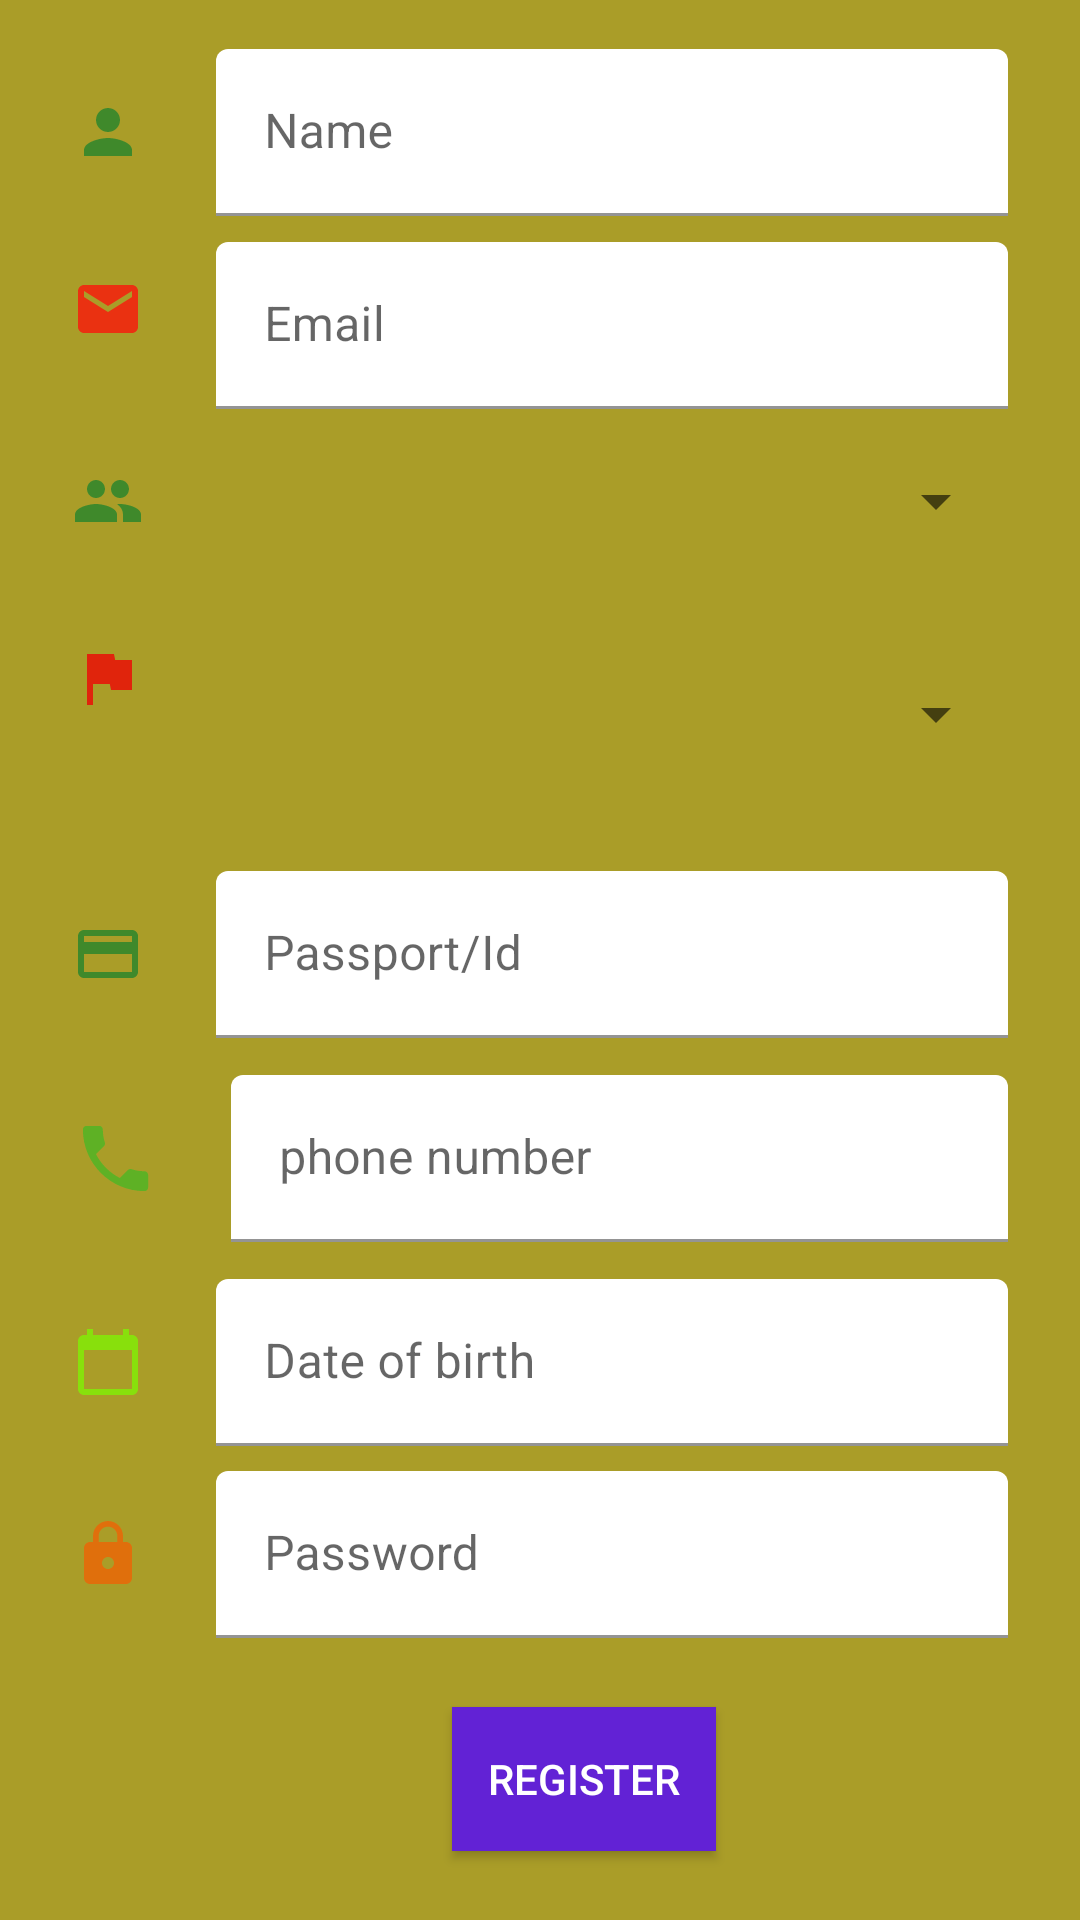

Layout XML and referenced resources for this Android screen:
<!-- AndroidManifest.xml: application theme Theme.SchoolActivities -->
<!-- res/layout/activity_main.xml -->
<?xml version="1.0" encoding="utf-8"?>
<androidx.constraintlayout.widget.ConstraintLayout xmlns:android="http://schemas.android.com/apk/res/android"
    xmlns:app="http://schemas.android.com/apk/res-auto"
    xmlns:tools="http://schemas.android.com/tools"
    android:layout_width="match_parent"
    android:layout_height="match_parent"
    android:background="#AA9D28"
    tools:context=".MainActivity">

    <ImageView
        android:id="@+id/imageView"
        android:layout_width="wrap_content"
        android:layout_height="wrap_content"
        android:layout_marginStart="24dp"
        android:layout_marginTop="32dp"
        app:layout_constraintStart_toStartOf="parent"
        app:layout_constraintTop_toTopOf="parent"
        app:srcCompat="@drawable/ic_baseline_person_24"
        tools:ignore="ImageContrastCheck" />

    <com.google.android.material.textfield.TextInputLayout
        android:id="@+id/etName"
        android:layout_width="0dp"
        android:layout_height="wrap_content"
        android:layout_marginStart="24dp"
        android:layout_marginTop="24dp"
        android:layout_marginEnd="24dp"
        android:layout_marginBottom="24dp"
        app:boxBackgroundColor="#F2FFFFFF"
        app:layout_constraintBottom_toBottomOf="@+id/imageView"
        app:layout_constraintEnd_toEndOf="parent"
        app:layout_constraintStart_toEndOf="@+id/imageView"
        app:layout_constraintTop_toTopOf="@+id/imageView">

        <com.google.android.material.textfield.TextInputEditText
            android:layout_width="match_parent"
            android:layout_height="wrap_content"
            android:hint="Name" />
    </com.google.android.material.textfield.TextInputLayout>

    <ImageView
        android:id="@+id/imageView2"
        android:layout_width="wrap_content"
        android:layout_height="wrap_content"
        android:layout_marginStart="24dp"
        android:layout_marginTop="35dp"
        app:layout_constraintStart_toStartOf="parent"
        app:layout_constraintTop_toBottomOf="@+id/imageView"
        app:srcCompat="@drawable/ic_baseline_email_24"
        android:contentDescription="@string/todo" />

    <com.google.android.material.textfield.TextInputLayout
        android:id="@+id/etEmail"
        android:layout_width="0dp"
        android:layout_height="wrap_content"
        android:layout_marginStart="24dp"
        android:layout_marginTop="35dp"
        android:layout_marginEnd="24dp"
        android:layout_marginBottom="24dp"
        app:boxBackgroundColor="#FDFFFFFF"
        app:layout_constraintBottom_toBottomOf="@+id/imageView2"
        app:layout_constraintEnd_toEndOf="parent"
        app:layout_constraintStart_toEndOf="@+id/imageView2"
        app:layout_constraintTop_toTopOf="@+id/imageView2">

        <com.google.android.material.textfield.TextInputEditText
            android:layout_width="match_parent"
            android:layout_height="wrap_content"
            android:hint="Email"
            tools:ignore="TextContrastCheck" />
    </com.google.android.material.textfield.TextInputLayout>

    <ImageView
        android:id="@+id/imageView3"
        android:layout_width="wrap_content"
        android:layout_height="wrap_content"
        android:layout_marginStart="24dp"
        android:layout_marginTop="40dp"
        app:layout_constraintStart_toStartOf="parent"
        app:layout_constraintTop_toBottomOf="@+id/imageView2"
        app:srcCompat="@drawable/ic_baseline_people_24"
        tools:ignore="ImageContrastCheck"
        android:contentDescription="Gender" />

    <Spinner
        android:id="@+id/spGender"
        android:layout_width="0dp"
        android:layout_height="wrap_content"
        android:layout_marginStart="24dp"
        android:layout_marginTop="24dp"
        android:layout_marginEnd="24dp"
        android:layout_marginBottom="24dp"
        android:minHeight="48dp"
        app:layout_constraintBottom_toBottomOf="@+id/imageView3"
        app:layout_constraintEnd_toEndOf="parent"
        app:layout_constraintStart_toEndOf="@+id/imageView3"
        app:layout_constraintTop_toTopOf="@+id/imageView3"
        tools:ignore="SpeakableTextPresentCheck" />

    <ImageView
        android:id="@+id/imageView4"
        android:layout_width="wrap_content"
        android:layout_height="wrap_content"
        android:layout_marginStart="24dp"
        android:layout_marginTop="35dp"
        app:layout_constraintStart_toStartOf="parent"
        app:layout_constraintTop_toBottomOf="@+id/imageView3"
        app:srcCompat="@drawable/ic_baseline_flag_24"
        tools:ignore="ImageContrastCheck"
        android:contentDescription="Nationality" />

    <Spinner
        android:id="@+id/spNationality"
        android:layout_width="0dp"
        android:layout_height="wrap_content"
        android:layout_marginStart="24dp"
        android:layout_marginTop="24dp"
        android:layout_marginEnd="24dp"
        android:minHeight="48dp"
        app:layout_constraintBottom_toBottomOf="@+id/imageView4"
        app:layout_constraintEnd_toEndOf="parent"
        app:layout_constraintStart_toEndOf="@+id/imageView4"
        app:layout_constraintTop_toTopOf="@+id/imageView4"
        tools:ignore="SpeakableTextPresentCheck" />

    <ImageView
        android:id="@+id/imageView5"
        android:layout_width="wrap_content"
        android:layout_height="wrap_content"
        android:layout_marginStart="24dp"
        android:layout_marginTop="68dp"
        app:layout_constraintStart_toStartOf="parent"
        app:layout_constraintTop_toBottomOf="@+id/imageView4"
        app:srcCompat="@drawable/ic_baseline_credit_card_24"
        tools:ignore="ImageContrastCheck"
        android:contentDescription="TODO" />

    <com.google.android.material.textfield.TextInputLayout
        android:id="@+id/etId"
        android:layout_width="0dp"
        android:layout_height="wrap_content"
        android:layout_marginStart="24dp"
        android:layout_marginTop="40dp"
        android:layout_marginEnd="24dp"
        android:layout_marginBottom="40dp"
        app:boxBackgroundColor="#F5FFFFFF"
        app:layout_constraintBottom_toBottomOf="@+id/imageView5"
        app:layout_constraintEnd_toEndOf="parent"
        app:layout_constraintStart_toEndOf="@+id/imageView5"
        app:layout_constraintTop_toTopOf="@+id/imageView5">

        <com.google.android.material.textfield.TextInputEditText
            android:layout_width="match_parent"
            android:layout_height="wrap_content"
            android:hint="Passport/Id"
            android:hintTextColor="#757575"/>
    </com.google.android.material.textfield.TextInputLayout>

    <ImageView
        android:id="@+id/imageView6"
        android:layout_width="29dp"
        android:layout_height="32dp"
        android:layout_marginStart="24dp"
        android:layout_marginTop="40dp"
        app:layout_constraintStart_toStartOf="parent"
        app:layout_constraintTop_toBottomOf="@+id/imageView5"
        app:srcCompat="@drawable/ic_baseline_phone_24" />

    <com.google.android.material.textfield.TextInputLayout
        android:id="@+id/etPhone"
        android:layout_width="0dp"
        android:layout_height="wrap_content"
        android:layout_marginStart="24dp"
        android:layout_marginTop="24dp"
        android:layout_marginEnd="24dp"
        android:layout_marginBottom="24dp"
        app:boxBackgroundColor="#F0FFFFFF"
        app:layout_constraintBottom_toBottomOf="@+id/imageView6"
        app:layout_constraintEnd_toEndOf="parent"
        app:layout_constraintStart_toEndOf="@+id/imageView6"
        app:layout_constraintTop_toTopOf="@+id/imageView6">

        <com.google.android.material.textfield.TextInputEditText
            android:layout_width="match_parent"
            android:layout_height="wrap_content"
            android:hint="phone number" />
    </com.google.android.material.textfield.TextInputLayout>

    <Button
        android:id="@+id/button"
        android:layout_width="wrap_content"
        android:layout_height="wrap_content"
        android:background="@color/purple_700"
        android:backgroundTint="#6222D5"
        android:text="Register"
        android:textColor="@color/white"
        app:layout_constraintBottom_toBottomOf="parent"
        app:layout_constraintEnd_toEndOf="parent"
        app:layout_constraintHorizontal_bias="0.554"
        app:layout_constraintStart_toStartOf="parent"
        app:layout_constraintTop_toBottomOf="@+id/etPassword" />

    <ImageView
        android:id="@+id/imageView7"
        android:layout_width="wrap_content"
        android:layout_height="wrap_content"
        android:layout_marginStart="24dp"
        android:layout_marginTop="40dp"
        app:layout_constraintStart_toStartOf="parent"
        app:layout_constraintTop_toBottomOf="@+id/imageView6"
        app:srcCompat="@drawable/ic_baseline_calendar_today_24" />

    <com.google.android.material.textfield.TextInputLayout
        android:id="@+id/etDoB"
        android:layout_width="0dp"
        android:layout_height="wrap_content"
        android:layout_marginStart="24dp"
        android:layout_marginTop="24dp"
        android:layout_marginEnd="24dp"
        android:layout_marginBottom="24dp"
        app:boxBackgroundColor="#F3FFFFFF"
        app:layout_constraintBottom_toBottomOf="@+id/imageView7"
        app:layout_constraintEnd_toEndOf="parent"
        app:layout_constraintStart_toEndOf="@+id/imageView7"
        app:layout_constraintTop_toTopOf="@+id/imageView7">

        <com.google.android.material.textfield.TextInputEditText
            android:layout_width="match_parent"
            android:layout_height="wrap_content"
            android:hint="Date of birth" />
    </com.google.android.material.textfield.TextInputLayout>

    <ImageView
        android:id="@+id/imageView8"
        android:layout_width="wrap_content"
        android:layout_height="wrap_content"
        android:layout_marginStart="24dp"
        android:layout_marginTop="40dp"
        app:layout_constraintStart_toStartOf="parent"
        app:layout_constraintTop_toBottomOf="@+id/imageView7"
        app:srcCompat="@drawable/ic_baseline_lock_24" />

    <com.google.android.material.textfield.TextInputLayout
        android:id="@+id/etPassword"
        android:layout_width="0dp"
        android:layout_height="wrap_content"
        android:layout_marginStart="24dp"
        android:layout_marginTop="24dp"
        android:layout_marginEnd="24dp"
        android:layout_marginBottom="24dp"
        app:boxBackgroundColor="#F7FFFFFF"
        app:layout_constraintBottom_toBottomOf="@+id/imageView8"
        app:layout_constraintEnd_toEndOf="parent"
        app:layout_constraintStart_toEndOf="@+id/imageView8"
        app:layout_constraintTop_toTopOf="@+id/imageView8">

        <com.google.android.material.textfield.TextInputEditText
            android:layout_width="match_parent"
            android:layout_height="wrap_content"
            android:hint="Password" />
    </com.google.android.material.textfield.TextInputLayout>

</androidx.constraintlayout.widget.ConstraintLayout>
<!-- resources referenced by this layout -->
<resources>
  <!-- drawable ic_baseline_calendar_today_24 (drawable) -->
  <vector android:height="24dp" android:tint="#88E00C"
      android:viewportHeight="24" android:viewportWidth="24"
      android:width="24dp" xmlns:android="http://schemas.android.com/apk/res/android">
      <path android:fillColor="@android:color/white" android:pathData="M20,3h-1L19,1h-2v2L7,3L7,1L5,1v2L4,3c-1.1,0 -2,0.9 -2,2v16c0,1.1 0.9,2 2,2h16c1.1,0 2,-0.9 2,-2L22,5c0,-1.1 -0.9,-2 -2,-2zM20,21L4,21L4,8h16v13z"/>
  </vector>
  <!-- drawable ic_baseline_credit_card_24 (drawable) -->
  <vector android:height="24dp" android:tint="#3F892B"
      android:viewportHeight="24" android:viewportWidth="24"
      android:width="24dp" xmlns:android="http://schemas.android.com/apk/res/android">
      <path android:fillColor="@android:color/white" android:pathData="M20,4L4,4c-1.11,0 -1.99,0.89 -1.99,2L2,18c0,1.11 0.89,2 2,2h16c1.11,0 2,-0.89 2,-2L22,6c0,-1.11 -0.89,-2 -2,-2zM20,18L4,18v-6h16v6zM20,8L4,8L4,6h16v2z"/>
  </vector>
  <!-- drawable ic_baseline_email_24 (drawable) -->
  <vector android:height="24dp" android:tint="#EA3111"
      android:viewportHeight="24" android:viewportWidth="24"
      android:width="24dp" xmlns:android="http://schemas.android.com/apk/res/android">
      <path android:fillColor="@android:color/white" android:pathData="M20,4L4,4c-1.1,0 -1.99,0.9 -1.99,2L2,18c0,1.1 0.9,2 2,2h16c1.1,0 2,-0.9 2,-2L22,6c0,-1.1 -0.9,-2 -2,-2zM20,8l-8,5 -8,-5L4,6l8,5 8,-5v2z"/>
  </vector>
  <!-- drawable ic_baseline_flag_24 (drawable) -->
  <vector android:height="24dp" android:tint="#E0240C"
      android:viewportHeight="24" android:viewportWidth="24"
      android:width="24dp" xmlns:android="http://schemas.android.com/apk/res/android">
      <path android:fillColor="@android:color/white" android:pathData="M14.4,6L14,4H5v17h2v-7h5.6l0.4,2h7V6z"/>
  </vector>
  <!-- drawable ic_baseline_lock_24 (drawable) -->
  <vector android:height="24dp" android:tint="#E06F0C"
      android:viewportHeight="24" android:viewportWidth="24"
      android:width="24dp" xmlns:android="http://schemas.android.com/apk/res/android">
      <path android:fillColor="@android:color/white" android:pathData="M18,8h-1L17,6c0,-2.76 -2.24,-5 -5,-5S7,3.24 7,6v2L6,8c-1.1,0 -2,0.9 -2,2v10c0,1.1 0.9,2 2,2h12c1.1,0 2,-0.9 2,-2L20,10c0,-1.1 -0.9,-2 -2,-2zM12,17c-1.1,0 -2,-0.9 -2,-2s0.9,-2 2,-2 2,0.9 2,2 -0.9,2 -2,2zM15.1,8L8.9,8L8.9,6c0,-1.71 1.39,-3.1 3.1,-3.1 1.71,0 3.1,1.39 3.1,3.1v2z"/>
  </vector>
  <!-- drawable ic_baseline_person_24 (drawable) -->
  <vector android:height="24dp" android:tint="#3F892B"
      android:viewportHeight="24" android:viewportWidth="24"
      android:width="24dp" xmlns:android="http://schemas.android.com/apk/res/android">
      <path android:fillColor="@android:color/white" android:pathData="M12,12c2.21,0 4,-1.79 4,-4s-1.79,-4 -4,-4 -4,1.79 -4,4 1.79,4 4,4zM12,14c-2.67,0 -8,1.34 -8,4v2h16v-2c0,-2.66 -5.33,-4 -8,-4z"/>
  </vector>
  <string name="todo">TODO</string>
  <style name="Theme.SchoolActivities" parent="Theme.MaterialComponents.DayNight.DarkActionBar">
          
          <item name="colorPrimary">@color/purple_500</item>
          <item name="colorPrimaryVariant">@color/purple_700</item>
          <item name="colorOnPrimary">@color/white</item>
          
          <item name="colorSecondary">@color/teal_200</item>
          <item name="colorSecondaryVariant">@color/teal_700</item>
          <item name="colorOnSecondary">@color/black</item>
          
          <item name="android:statusBarColor" tools:targetApi="l">?attr/colorPrimaryVariant</item>
          
      </style>
  <!-- not gathered from this repository: default colours our renderer supplied (Android Studio template values) -->
  <color name="purple_500">#FF6200EE</color>
  <color name="purple_700">#FF3700B3</color>
  <color name="teal_200">#FF03DAC5</color>
  <color name="teal_700">#FF018786</color>
  <color name="black">#FF000000</color>
  <color name="white">#FFFFFFFF</color>
</resources>
